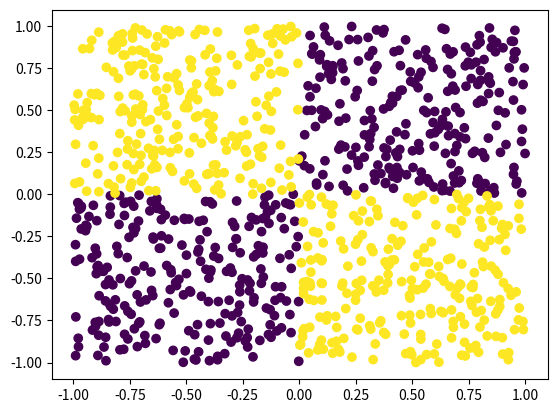

Python code for this plot:
#!/usr/bin/env python3
# -*- coding: utf-8 -*-
"""
Created on Mon Aug 24 16:29:21 2020

@author: josegrau
"""

#Matplotlib Exercise

import numpy as np
import matplotlib.pyplot as plt

X = np.random.random((1000,2))
X[:250] -= 1
X[500:750,0] -= 1
X[750:,1] -= 1

Y = np.zeros(1000)
Y[500:] = 1

plt.scatter(X[:,0],X[:,1],c=Y)
plt.show()